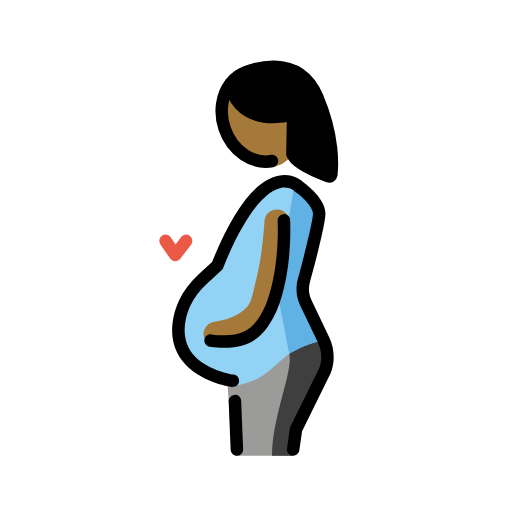
t = 0.00 s
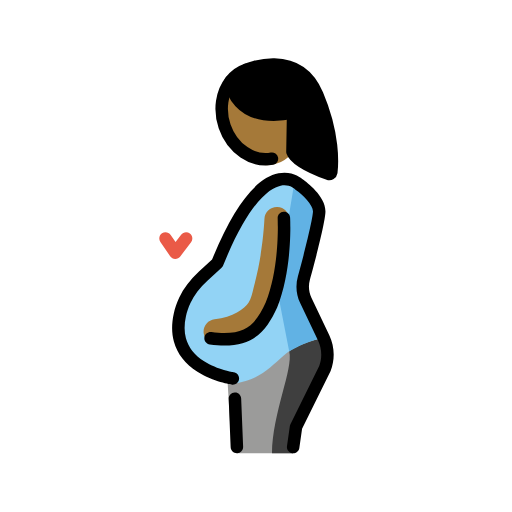
t = 0.48 s
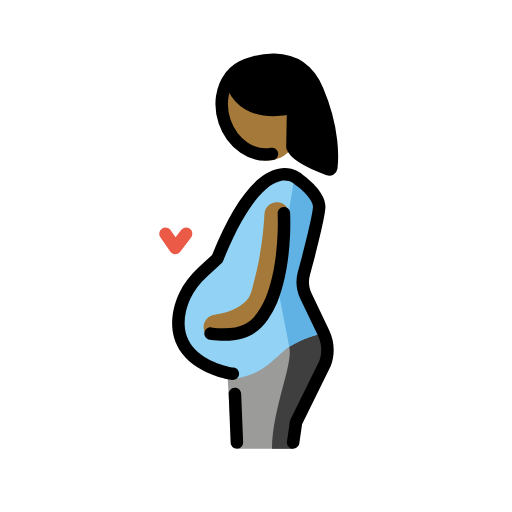
t = 1.43 s
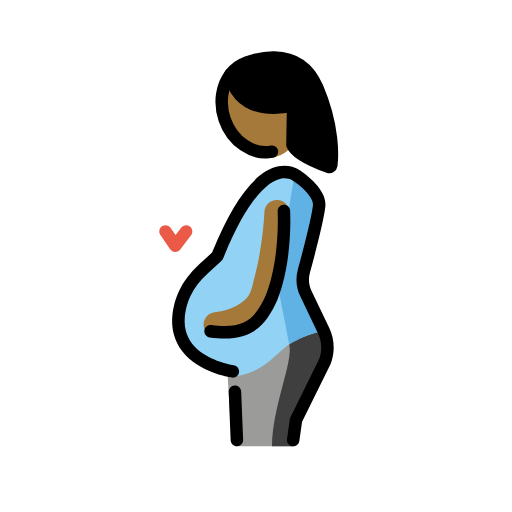
t = 1.90 s
t = 2.38 s: frame unchanged from t = 1.43 s, image omitted
t = 3.33 s: frame unchanged from t = 0.48 s, image omitted

The animated SVG that drew these frames (rendered in a browser with its animation timeline set to each time). Animation: 1 SMIL element (animateTransform=1); one cycle of 3.80 s, repeats indefinitely.

<?xml version='1.0' encoding='utf-8'?>
<svg xmlns="http://www.w3.org/2000/svg" id="emoji" viewBox="-5 -5 82 82" version="1.1" width="200" height="200" role="img">
  <title>OpenMoji: pregnant woman: medium-dark skin tone</title><g><g id="color">
    <path fill="#9B9B9A" d="M47.3364,49.4814c-5.0144-1.16-11.5564,6.1034-15.9453,6.1034l0.4558,7.5247l1.0888,4.8662h9.0131 l0.962-4.223l4.6068-9.3292C48.1425,52.8218,48.0769,51.033,47.3364,49.4814z" />
    <path fill="#3F3F3F" d="M41.3207,51.6566c0.6864,2.7364-2.7075,9.8993-2.7603,16.3191h3.3884c0,0,0.3031-3.1508,0.962-4.223 c0.6589-1.0722,4.1092-9.3292,4.1092-9.3292s1.7373-4.0488,0.1223-4.9422C46.5059,49.3559,42.5591,50.6669,41.3207,51.6566z" />
    <path fill="#92D3F5" d="M44.2795,43.4832c-0.5303-1.1113-0.6416-2.3711-0.3096-3.5567c0.8623-3.0779,2.398-9.1175,2.4551-10.6483 c0.0776-2.0787-3.2305-4.3562-3.2305-4.3562s-5.6782-5.8388-13.0844,12.612l-3.4253,3.1475 c-1.2339,1.5141-2.1729,3.2701-2.5865,5.1793c-0.333,1.535-0.2861,2.8431,0.0171,3.9568c0.5371,1.9734,1.8794,3.336,3.3418,4.2676 c2.4073,1.5339,5.1397,2.6995,5.1397,2.6995c7.4242-1.2057,6.2829-6.134,14.5454-7.3034L44.2795,43.4832z" />
    <path fill="#61B2E4" d="M42.173,24.4284l-2.8243,17.0988l1.972,10.1294c0,0,3.2845-1.9486,5.8216-2.1753l-3.3836-8.3017 l2.3046-12.4401L42.173,24.4284z" />
    <path fill="#EA5A47" d="M23.0762,36.8408c-0.0078,0-0.0157,0-0.0235,0c-0.3203-0.0078-0.6181-0.1679-0.7998-0.4316l-1.5654-2.2686 c-0.3135-0.4551-0.1992-1.0781,0.2549-1.3916c0.456-0.3135,1.0771-0.1992,1.3916,0.2549l0.7822,1.1348l0.8945-1.1729 c0.334-0.4385,0.96-0.5254,1.4014-0.1885c0.4395,0.335,0.5234,0.962,0.1885,1.4014l-1.7295,2.2686 C23.6816,36.6953,23.3877,36.8408,23.0762,36.8408z" />
  </g>
  <g id="skin">
    <ellipse cx="36.7276" cy="14.6992" rx="5.8847" ry="7.3965" transform="matrix(0.8973 -0.4414 0.4414 0.8973 -2.7167 17.7212)" fill="#a57939" />
    <path fill="#a57939" d="M29.6035,50.5029c-0.9951,0-1.8574-0.7422-1.9824-1.7549c-0.1348-1.0966,0.6445-2.0947,1.7402-2.2304 c2.9727-0.3662,4.7989-1.6875,5.46-2.708c0.3818-0.5899,0.5752-1.4033,0.7793-2.2637c0.0664-0.2783,0.1318-0.5537,0.2031-0.8223 c1.3604-5.1445,1.544-10.206,1.5459-10.2568c0.0371-1.1035,0.9268-1.9668,2.0664-1.9316c1.1035,0.0371,1.9688,0.9619,1.9317,2.0664 c-0.0079,0.2246-0.2022,5.5683-1.6768,11.1445c-0.0625,0.2363-0.1201,0.4795-0.1787,0.7246 c-0.2608,1.0986-0.5567,2.3438-1.3135,3.5127c-1.5332,2.3672-4.6465,4.0508-8.3271,4.5049 C29.7686,50.498,29.6855,50.5029,29.6035,50.5029z" />
  </g>
  <g id="hair">
    <path fill="#000000" d="M41.9477,13.4147h-0.01c-9.36,1.82-9.96-4.7-9.99-5.05c0.65-0.84,1.51-1.48,2.54-1.83 c0,0,8.1-3.57,11.32,3.99c2.71,6.38,2.41,11.13,2.25,12.46c-0.03,0.19-0.23,0.32-0.41,0.25c-1.24-0.45-5.29-2.03-5.81-3.57 L41.9477,13.4147z" />
  </g>
  <g id="skin-shadow" />
  <g id="line">
    <path d="M41.9521,67.9756c-0.0468,0-0.0947-0.0029-0.1425-0.0098c-0.5469-0.0791-0.9268-0.5849-0.8487-1.1318l0.462-3.2227 c0.0156-0.1045,0.0468-0.206,0.0937-0.3008l4.6064-9.3291c0.4874-1.2597,0.4327-2.7724-0.1865-4.0693l-2.8633-5.998 c-0.6347-1.3321-0.7656-2.8448-0.3681-4.2618c0.956-3.415,2.3681-9.0878,2.4179-10.4121c0.0391-1.0483-1.6132-2.6753-2.7998-3.4951 c-0.0527-0.0371-0.1035-0.0796-0.1484-0.126c-0.0244-0.0234-0.8535-0.7978-2.2314-0.5073 c-1.6631,0.3545-5.0713,2.4873-9.209,12.7945c-0.0557,0.1386-0.1416,0.2636-0.251,0.3642l-2.2627,2.0791 c-1.2207,1.1221-2.1348,2.3233-2.7168,3.5703c-0.3301,0.709-0.5762,1.4336-0.7314,2.1514 c-0.2784,1.2803-0.2764,2.4521,0.0039,3.4834c0.3994,1.4687,1.3799,2.709,2.914,3.6865c2.1817,1.3906,4.7119,1.749,4.7373,1.752 c0.5469,0.0752,0.9307,0.5781,0.8565,1.125c-0.0733,0.5468-0.5733,0.9297-1.1231,0.8574 c-0.1201-0.0166-2.9804-0.4131-5.5449-2.0469c-1.9668-1.2539-3.2353-2.8848-3.7695-4.8486 c-0.3653-1.3447-0.375-2.835-0.0293-4.4317c0.1865-0.8623,0.4805-1.7285,0.874-2.5732c0.6924-1.4863,1.7607-2.8984,3.1758-4.1982 l2.0967-1.9258c3.4179-8.4458,6.997-13.0918,10.6396-13.8111c2.1485-0.4233,3.5576,0.6787,3.917,1.001 c0.5928,0.4185,3.6914,2.7246,3.6006,5.1743c-0.0645,1.7325-1.7061,8.0762-2.4902,10.877 c-0.2666,0.9512-0.1788,1.9668,0.247,2.8603l2.8633,5.9981c0.8565,1.7939,0.9326,3.8847,0.21,5.7363l-4.5713,9.2656l-0.4385,3.0645 C42.8691,67.6162,42.4414,67.9756,41.9521,67.9756z" />
    <path d="M32.9375,67.9756c-0.5332,0-0.9766-0.4219-0.998-0.96l-0.3125-7.7324c-0.0225-0.5518,0.4072-1.0166,0.9589-1.0391 c0.5469-0.0527,1.0166,0.4073,1.0391,0.959l0.3125,7.7324c0.0225,0.5518-0.4072,1.0166-0.959,1.0391 C32.9648,67.9756,32.9512,67.9756,32.9375,67.9756z" />
    <path fill="none" stroke="#000000" stroke-linecap="round" stroke-linejoin="round" stroke-miterlimit="10" stroke-width="2" d="M38.5577,20.7847c-3.07,0.59-6.36-1.6-7.59-5.2c-0.9-2.66-0.45-5.4,0.98-7.22c0.65-0.84,1.51-1.48,2.54-1.83" />
    <path fill="none" stroke="#000000" stroke-linecap="round" stroke-linejoin="round" stroke-miterlimit="10" stroke-width="2" d="M31.9477,8.3547c0,0,0,0,0,0.01c0.03,0.35,0.63,6.87,9.99,5.05" />
    <path fill="none" stroke="#000000" stroke-linecap="round" stroke-linejoin="round" stroke-miterlimit="10" stroke-width="2" d="M34.4877,6.5347c0,0,8.1-3.57,11.32,3.99c2.71,6.38,2.41,11.13,2.25,12.46c-0.03,0.19-0.23,0.32-0.41,0.25 c-1.24-0.45-5.29-2.03-5.81-3.57l0.11-6.25v-0.01" />
    <path d="M30.918,50.71c-0.71,0-1.4825-0.0537-2.3262-0.168c-0.5479-0.0742-0.9316-0.5781-0.8574-1.125s0.5781-0.9326,1.125-0.8574 c5.6728,0.7705,7.1758-1.4756,8.6924-4.7285c2.3144-5.7413,1.9228-13.4053,1.9189-13.4825 c-0.0312-0.5507,0.3916-1.0224,0.9434-1.0527c0.5371-0.0557,1.0224,0.3906,1.0527,0.9434 c0.0186,0.331,0.4199,8.1894-2.0811,14.3886C37.8789,47.8613,36.0752,50.71,30.918,50.71z" />
  </g>
<animateTransform attributeName="transform" type="translate" values="0 0;0 -1.5;0 0" dur="3.8s" repeatCount="indefinite" /></g></svg>
